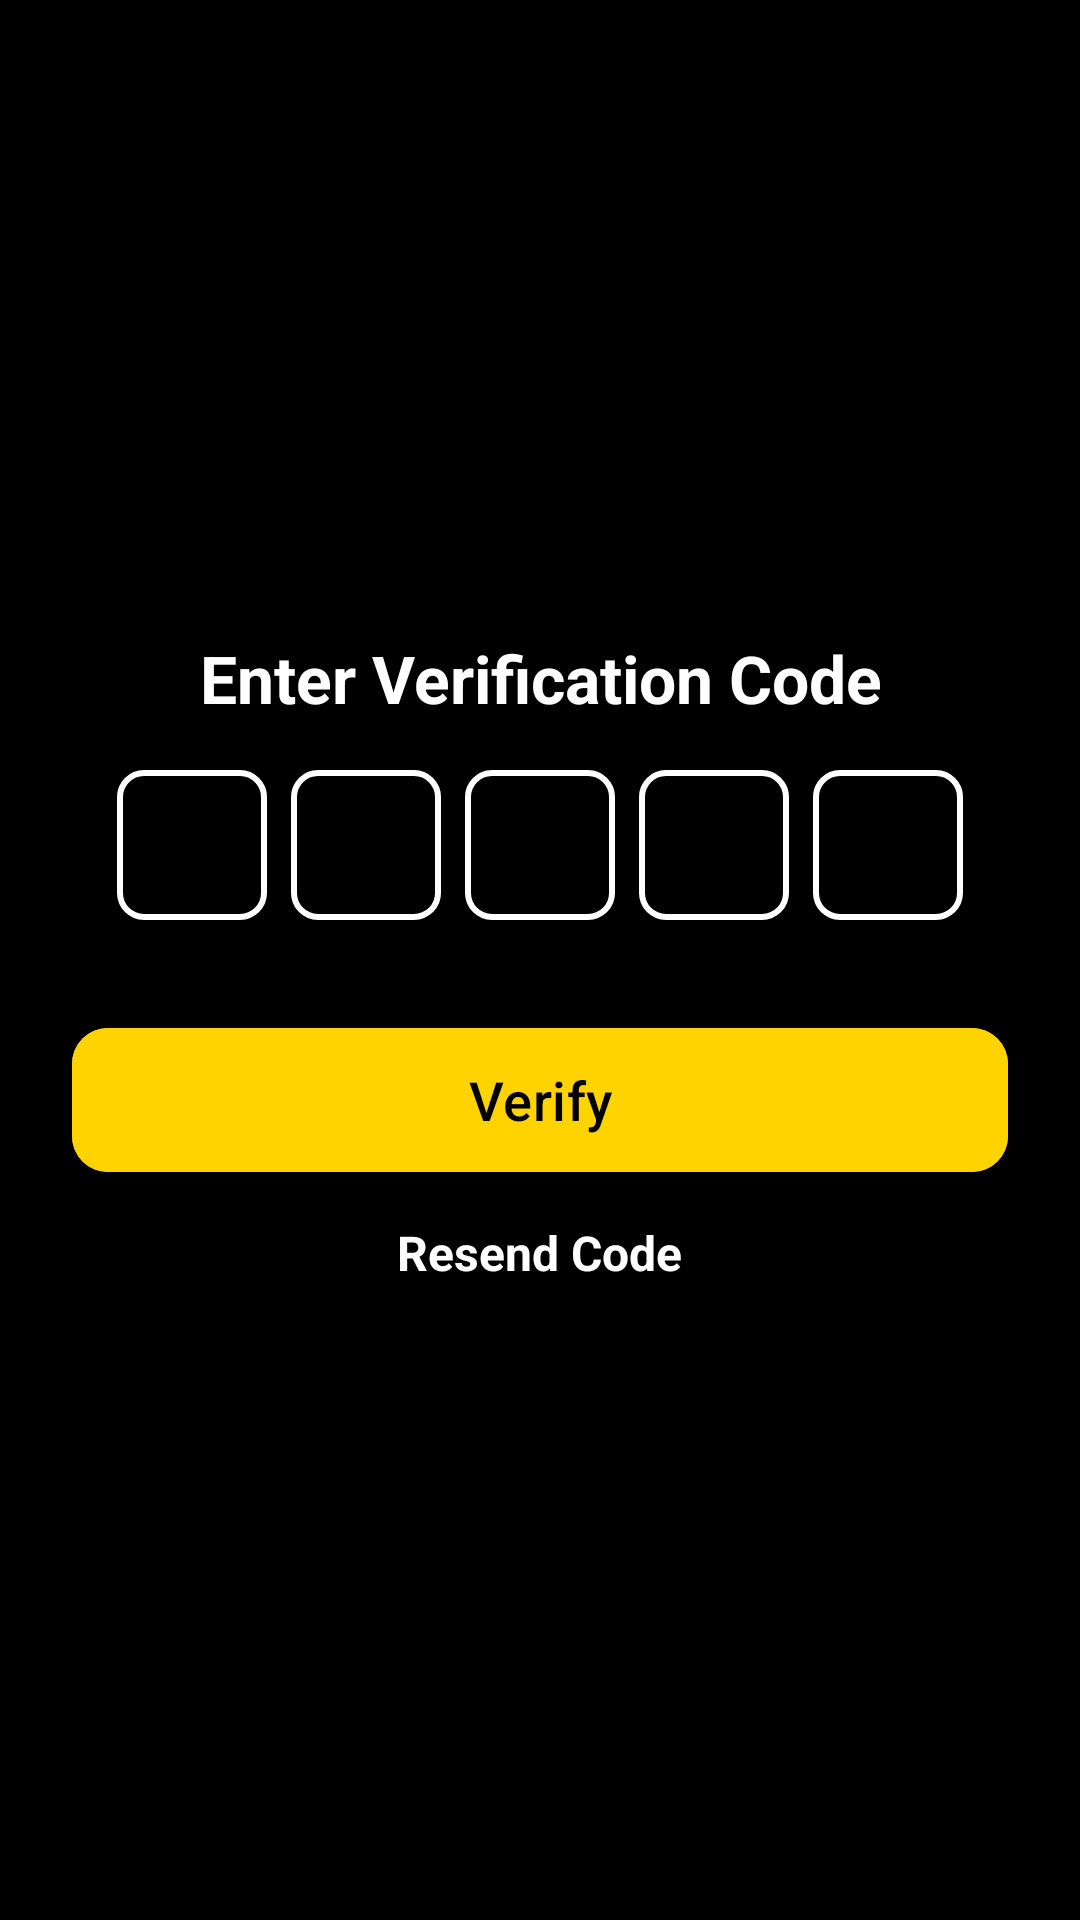

Write the Android layout XML for this screen, with the resource values it uses.
<!-- AndroidManifest.xml: application theme Theme.MaxfitvipgymApp -->
<!-- res/layout/activity_verification.xml -->
<?xml version="1.0" encoding="utf-8"?>
<LinearLayout
    xmlns:android="http://schemas.android.com/apk/res/android"
    xmlns:app="http://schemas.android.com/apk/res-auto"
    android:layout_width="match_parent"
    android:layout_height="match_parent"
    android:gravity="center"
    android:orientation="vertical"
    android:padding="24dp"
    android:background="#000000">

    
    <TextView
        android:layout_width="wrap_content"
        android:layout_height="wrap_content"
        android:text="Enter Verification Code"
        android:textSize="22sp"
        android:textColor="@android:color/white"
        android:textStyle="bold"
        android:gravity="center"
        android:layout_marginBottom="16dp"/>

    
    <LinearLayout
        android:layout_width="wrap_content"
        android:layout_height="wrap_content"
        android:orientation="horizontal"
        android:gravity="center"
        android:layout_marginBottom="16dp">

        <EditText
            android:id="@+id/otp1"
            android:layout_width="50dp"
            android:layout_height="50dp"
            android:gravity="center"
            android:textSize="20sp"
            android:textColor="@android:color/white"
            android:background="@drawable/otp_background"
            android:inputType="number"
            android:maxLength="1"
            android:focusable="true"
            android:focusableInTouchMode="true"
            android:layout_marginEnd="8dp"/>

        <EditText
            android:id="@+id/otp2"
            android:layout_width="50dp"
            android:layout_height="50dp"
            android:gravity="center"
            android:textSize="20sp"
            android:textColor="@android:color/white"
            android:background="@drawable/otp_background"
            android:inputType="number"
            android:maxLength="1"
            android:focusable="true"
            android:focusableInTouchMode="true"
            android:layout_marginEnd="8dp"/>

        <EditText
            android:id="@+id/otp3"
            android:layout_width="50dp"
            android:layout_height="50dp"
            android:gravity="center"
            android:textSize="20sp"
            android:textColor="@android:color/white"
            android:background="@drawable/otp_background"
            android:inputType="number"
            android:maxLength="1"
            android:focusable="true"
            android:focusableInTouchMode="true"
            android:layout_marginEnd="8dp"/>

        <EditText
            android:id="@+id/otp4"
            android:layout_width="50dp"
            android:layout_height="50dp"
            android:gravity="center"
            android:textSize="20sp"
            android:textColor="@android:color/white"
            android:background="@drawable/otp_background"
            android:inputType="number"
            android:maxLength="1"
            android:focusable="true"
            android:focusableInTouchMode="true"
            android:layout_marginEnd="8dp"/>

        <EditText
            android:id="@+id/otp5"
            android:layout_width="50dp"
            android:layout_height="50dp"
            android:gravity="center"
            android:textSize="20sp"
            android:textColor="@android:color/white"
            android:background="@drawable/otp_background"
            android:inputType="number"
            android:maxLength="1"
            android:focusable="true"
            android:focusableInTouchMode="true"/>
    </LinearLayout>

    
    <com.google.android.material.button.MaterialButton
        android:id="@+id/verifyButton"
        android:layout_width="match_parent"
        android:layout_height="56dp"
        android:text="Verify"
        android:textColor="@android:color/black"
        android:textSize="18sp"
        android:backgroundTint="#FFD300"
        app:cornerRadius="12dp"
        android:elevation="6dp"
        android:layout_marginTop="16dp"/>

    
    <TextView
        android:id="@+id/resendOtp"
        android:layout_width="wrap_content"
        android:layout_height="wrap_content"
        android:text="Resend Code"
        android:textColor="@android:color/white"
        android:textSize="16sp"
        android:textStyle="bold"
        android:layout_marginTop="12dp"
        android:clickable="true"
        android:focusable="true"/>
</LinearLayout>
<!-- resources referenced by this layout -->
<resources>
  <!-- drawable otp_background (drawable) -->
  <?xml version="1.0" encoding="utf-8"?>
  <shape xmlns:android="http://schemas.android.com/apk/res/android"
      android:shape="rectangle">
  
      <solid android:color="@android:color/transparent"/>
      <stroke android:width="2dp" android:color="@android:color/white"/>
      <corners android:radius="8dp"/>
  </shape>
  <style name="Theme.MaxfitvipgymApp" parent="Base.Theme.MaxfitvipgymApp" />
  <style name="Base.Theme.MaxfitvipgymApp" parent="Theme.Material3.DayNight.NoActionBar">
          
          
      </style>
</resources>
